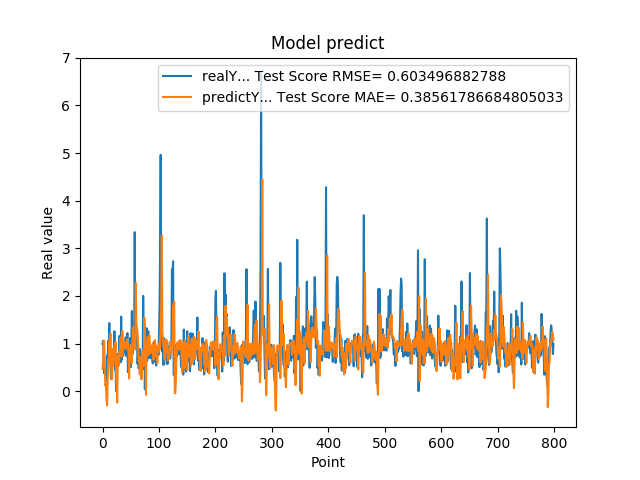

The table this chart was drawn from, first rows:
9.919999999999999929e-01, 4.673057167152089852e-01
1.059000000000000163e+00, 6.134265344087117544e-01
7.249999999999999778e-01, 1.046462217748075796e+00
3.729999999999999982e-01, 1.054539809501545022e+00
4.760000000000000342e-01, 5.208573458812070234e-01
3.420000000000000262e-01, 1.137029128296094677e-01
2.019999999999999851e-01, 1.447441905823179109e-01
2.839999999999999747e-01, -1.731780627379847781e-01
7.440000000000001057e-01, -3.030752885170404642e-01
4.850000000000000422e-01, 2.041005885567382383e-01
1.064000000000000057e+00, 6.537390608269558756e-01
8.299999999999999600e-01, 5.878491534233762916e-01
1.429000000000000048e+00, 1.081280249134760618e+00
6.959999999999999520e-01, 9.001275235914668604e-01
5.949999999999999734e-01, 1.209469890891176735e+00
2.570000000000000062e-01, 7.019833124863712470e-01
8.960000000000000187e-01, 2.449107637380468494e-01
5.660000000000000586e-01, 2.590922582362582549e-01
6.400000000000000133e-01, 8.837233836354316807e-01
8.569999999999999840e-01, 5.352534046412968927e-01
6.390000000000000124e-01, 7.588814292864312083e-01
1.258000000000000007e+00, 9.253200485477797166e-01
4.509999999999999565e-01, 7.545454980042101134e-01
6.320000000000000062e-01, 1.029617821892935270e+00
0.000000000000000000e+00, 3.568498793656827428e-01
5.889999999999999680e-01, 1.239956735661134207e-01
7.800000000000000266e-01, -2.411348430110993035e-01
5.500000000000000444e-01, 6.630090508494034252e-01
6.790000000000000480e-01, 7.664711902854618453e-01
7.809999999999999165e-01, 5.405719876213382902e-01
1.159000000000000030e+00, 8.104097552790525683e-01
8.719999999999999973e-01, 8.852823086613875736e-01
6.049999999999999822e-01, 1.126919824867269160e+00
1.564999999999999947e+00, 9.034213881344392849e-01
6.540000000000000258e-01, 7.234121647750275663e-01
1.019000000000000128e+00, 1.265703061650283567e+00
7.359999999999999876e-01, 7.763849561897923079e-01
7.570000000000000062e-01, 1.042412946442587085e+00
8.809999999999998943e-01, 9.023793616498841930e-01
8.850000000000000089e-01, 9.008072411273417845e-01
8.079999999999999405e-01, 9.966081126725937489e-01
1.129999999999999893e+00, 1.002892074148719059e+00
7.399999999999999911e-01, 9.105460368712050556e-01
9.270000000000000462e-01, 1.088078949008352669e+00
1.217999999999999972e+00, 8.762170879792776645e-01
3.989999999999999658e-01, 9.886310909658273527e-01
6.109999999999999876e-01, 9.782160463179433441e-01
7.900000000000000355e-01, 2.650261458915111890e-01
6.400000000000000133e-01, 7.018601810657435491e-01
1.116999999999999993e+00, 8.837222426629189886e-01
5.030000000000000027e-01, 7.588213950833426757e-01
9.549999999999998490e-01, 9.736188617408005896e-01
1.681000000000000050e+00, 5.903131845455180660e-01
7.800000000000000266e-01, 9.684542395689915706e-01
1.058000000000000052e+00, 1.349164200803519176e+00
1.007000000000000117e+00, 8.958214708934969517e-01
8.990000000000000213e-01, 1.085876803990097672e+00
3.339999999999999858e+00, 1.061904291178098925e+00
1.388000000000000123e+00, 8.767986493073554044e-01
1.530000000000000027e+00, 2.269694949874092593e+00
1.328000000000000069e+00, 1.234756331505812321e+00
... 739 more rows
